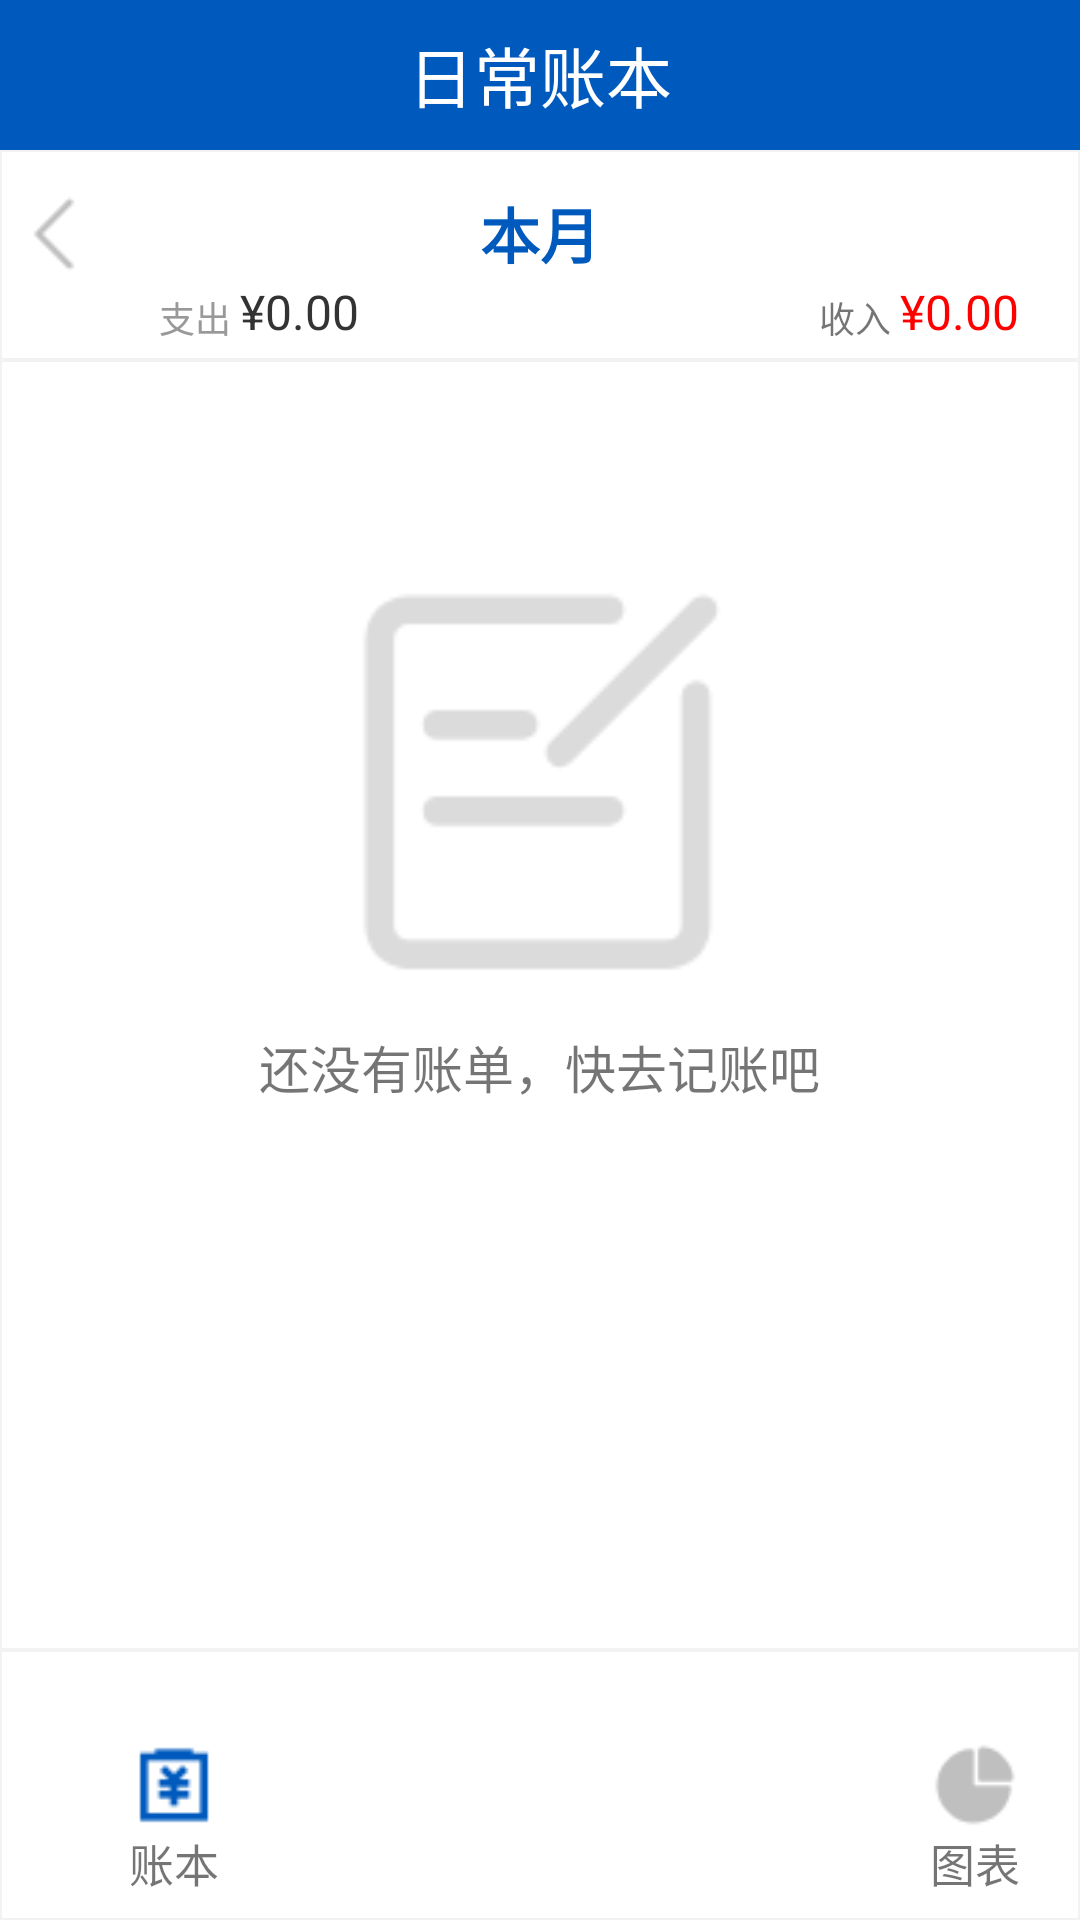

Layout XML and referenced resources for this Android screen:
<!-- AndroidManifest.xml: application theme AppTheme -->
<!-- res/layout/activity_home_page.xml -->
<?xml version="1.0" encoding="utf-8"?>
<android.support.constraint.ConstraintLayout xmlns:android="http://schemas.android.com/apk/res/android"
    xmlns:app="http://schemas.android.com/apk/res-auto"
    xmlns:tools="http://schemas.android.com/tools"
    android:layout_width="match_parent"
    android:layout_height="match_parent"
    tools:context=".home_page">

    <RelativeLayout
        android:id="@+id/home_page_R_1"
        android:layout_width="match_parent"
        android:layout_height="match_parent"
        android:background="#ffffff">

        <RelativeLayout
            android:id="@+id/home_page_R_2"
            android:layout_width="match_parent"
            android:layout_height="50dp"
            android:background="#005ABD">

            <TextView
                android:id="@+id/home_page_tv_1"
                android:layout_width="wrap_content"
                android:layout_height="wrap_content"
                android:layout_centerInParent="true"
                android:background="#005ABD"
                android:text="日常账本"
                android:textColor="#ffffff"
                android:textSize="22sp" />
        </RelativeLayout>

        <RelativeLayout
            android:id="@+id/home_page_R_3"
            android:layout_width="match_parent"
            android:layout_height="70dp"
            android:layout_below="@id/home_page_R_2"
            android:background="@drawable/frame">

            <Button
                android:id="@+id/btn_up"
                android:layout_width="30dp"
                android:layout_height="30dp"
                android:layout_marginTop="10dp"
                android:background="@drawable/up" />

            <TextView
                android:id="@+id/tv_month"
                android:layout_width="wrap_content"
                android:layout_height="wrap_content"
                android:layout_centerHorizontal="true"
                android:layout_marginTop="10dp"
                android:text="本月"
                android:textColor="#005ABD"
                android:textSize="20sp"
                android:textStyle="bold" />

            <Button
                android:id="@+id/btn_down"
                android:layout_width="30dp"
                android:layout_height="30dp"
                android:layout_marginLeft="160dp"
                android:layout_marginTop="10dp"
                android:layout_toRightOf="@id/tv_month"
                android:background="@drawable/down" />

            <TextView
                android:id="@+id/tv_expend"
                android:layout_width="wrap_content"
                android:layout_height="wrap_content"
                android:layout_below="@id/btn_up"
                android:layout_marginLeft="50dp"
                android:layout_marginTop="4dp"
                android:text="支出 "
                android:textColor="#999999"
                android:textSize="12sp" />

            <TextView
                android:id="@+id/tv_expendnum"
                android:layout_width="wrap_content"
                android:layout_height="wrap_content"
                android:layout_below="@id/btn_up"
                android:layout_toRightOf="@id/tv_expend"
                android:text="¥0.00"
                android:textColor="#333333"
                android:textSize="16sp" />

            <TextView
                android:id="@+id/tv_income"
                android:layout_width="wrap_content"
                android:layout_height="wrap_content"
                android:layout_below="@id/btn_up"
                android:layout_marginLeft="270dp"
                android:layout_marginTop="4dp"
                android:text="收入 "
                android:textSize="12sp" />

            <TextView
                android:id="@+id/tv_incomenum"
                android:layout_width="wrap_content"
                android:layout_height="wrap_content"
                android:layout_below="@id/btn_down"
                android:layout_toRightOf="@id/tv_income"
                android:text="¥0.00"
                android:textColor="#FF0000"
                android:textSize="16sp" />

        </RelativeLayout>

        <RelativeLayout
            android:id="@+id/home_page_R_4"
            android:layout_width="match_parent"
            android:layout_height="430dp"
            android:layout_below="@id/home_page_R_3"
            android:background="@drawable/frame">

            <android.support.v7.widget.RecyclerView
                android:id="@+id/id_recylerView"
                android:layout_width="match_parent"
                android:layout_height="match_parent">

            </android.support.v7.widget.RecyclerView>

            <ImageView
                android:id="@+id/img_write"
                android:layout_width="160dp"
                android:layout_height="160dp"
                android:layout_centerHorizontal="true"
                android:layout_marginTop="60dp"
                android:background="@drawable/write" />

            <TextView
                android:id="@+id/tv_sentence"
                android:layout_width="wrap_content"
                android:layout_height="wrap_content"
                android:layout_below="@id/img_write"
                android:layout_centerHorizontal="true"
                android:text="还没有账单，快去记账吧"
                android:textSize="17sp" />
        </RelativeLayout>

        <RelativeLayout
            android:id="@+id/home_page_R_5"
            android:layout_width="match_parent"
            android:layout_height="match_parent"
            android:layout_below="@id/home_page_R_4"
            android:background="@drawable/frame">

            <Button
                android:id="@+id/btn_payment"
                android:layout_width="30dp"
                android:layout_height="30dp"
                android:layout_centerVertical="true"
                android:layout_marginLeft="40dp"
                android:background="@drawable/payment1" />

            <TextView
                android:id="@+id/tv_paynote"
                android:layout_width="wrap_content"
                android:layout_height="wrap_content"
                android:layout_below="@id/btn_payment"
                android:layout_marginLeft="40dp"
                android:text="账本"
                android:textSize="15dp" />

            <Button
                android:id="@+id/btn_add"
                android:layout_width="60dp"
                android:layout_height="60dp"
                android:layout_centerInParent="true"
                android:background="@drawable/add" />

            <Button
                android:id="@+id/btn_piechart"
                android:layout_width="30dp"
                android:layout_height="30dp"
                android:layout_centerVertical="true"
                android:layout_marginLeft="100dp"
                android:layout_toRightOf="@id/btn_add"
                android:background="@drawable/piechart" />

            <TextView
                android:id="@+id/tv_piechart"
                android:layout_width="wrap_content"
                android:layout_height="wrap_content"
                android:layout_below="@id/btn_piechart"
                android:layout_marginLeft="100dp"
                android:layout_toRightOf="@id/btn_add"
                android:text="图表"
                android:textSize="15dp" />
        </RelativeLayout>


    </RelativeLayout>

</android.support.constraint.ConstraintLayout>
<!-- resources referenced by this layout -->
<resources>
  <!-- drawable down: png bitmap (drawable-v24, 376 bytes) -->
  <!-- drawable frame (drawable) -->
  <?xml version="1.0" encoding="utf-8"?>
  <shape xmlns:android="http://schemas.android.com/apk/res/android">
      
      <stroke android:width="0.5dp" android:color="#F2F2F2" />
      <padding android:left="3dp" android:top="3dp" android:right="3dp" android:bottom="3dp" />
  </shape>
  <!-- drawable payment1: png bitmap (drawable-v24, 999 bytes) -->
  <!-- drawable piechart: png bitmap (drawable-v24, 824 bytes) -->
  <!-- drawable up: png bitmap (drawable-v24, 402 bytes) -->
  <!-- drawable write: png bitmap (drawable-v24, 2318 bytes) -->
  <style name="AppTheme" parent="Theme.AppCompat.Light.NoActionBar">
          
          <item name="colorPrimary">@color/colorPrimary</item>
          <item name="colorPrimaryDark">@color/colorPrimaryDark</item>
          <item name="colorAccent">@color/colorAccent</item>
          <item name="android:listDivider">@drawable/divide</item>
      </style>
  <!-- drawable divide (drawable-v24) -->
  <?xml version="1.0" encoding="utf-8"?>
  <shape xmlns:android="http://schemas.android.com/apk/res/android"
      android:shape="rectangle">
      <size android:height="2dp"/>
      <gradient
          android:startColor="#F2F2F2"
          android:centerColor="#F2F2F2"
          android:endColor="#F2F2F2"
          android:type="linear"/>
  
  </shape>
  <!-- not gathered from this repository: default colours our renderer supplied (Android Studio template values) -->
  <color name="colorPrimary">#FF6200EE</color>
  <color name="colorPrimaryDark">#FF3700B3</color>
  <color name="colorAccent">#FF03DAC5</color>
</resources>
